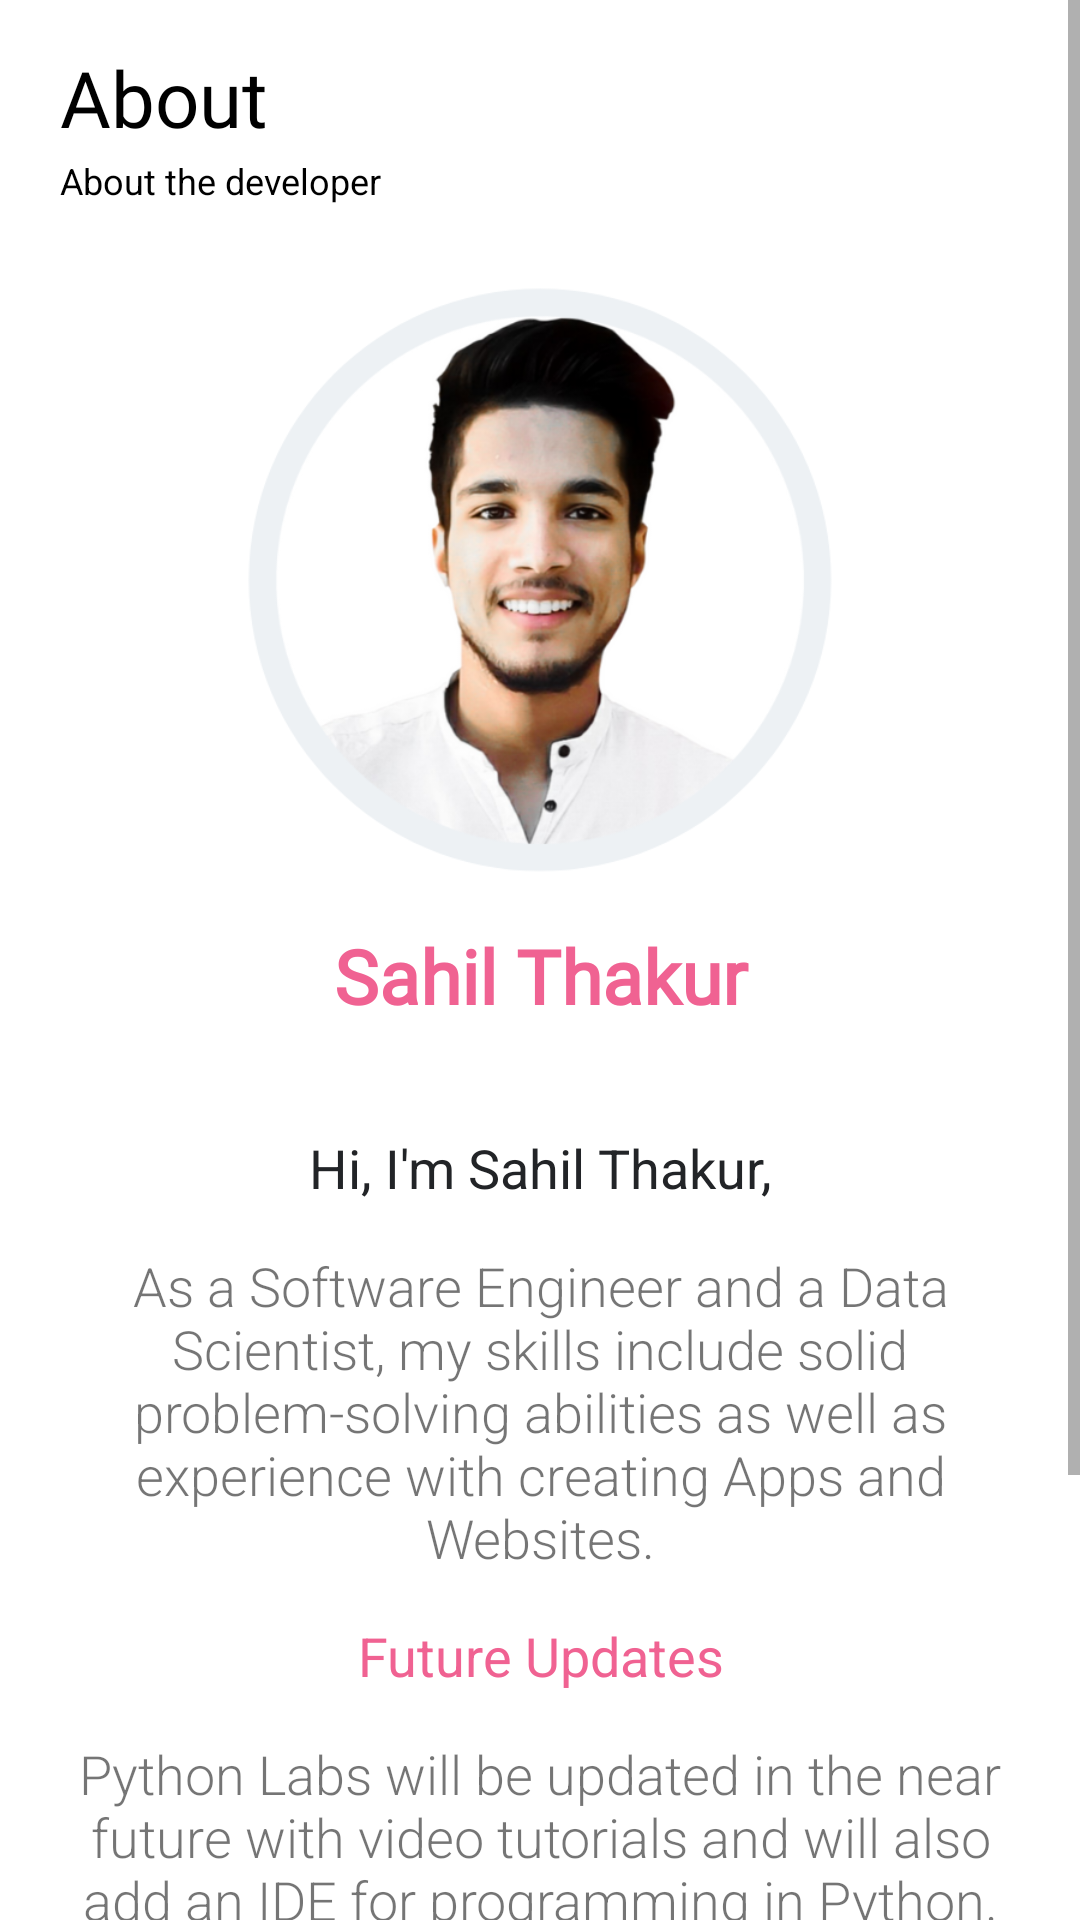

Write the Android layout XML for this screen, with the resource values it uses.
<!-- AndroidManifest.xml: application theme Theme.Pylabs -->
<!-- res/layout/activity_aboutme.xml -->
<?xml version="1.0" encoding="utf-8"?>
<ScrollView xmlns:android="http://schemas.android.com/apk/res/android"
    xmlns:app="http://schemas.android.com/apk/res-auto"
    xmlns:tools="http://schemas.android.com/tools"
    android:layout_width="match_parent"
    android:layout_height="match_parent"
    android:fillViewport="true"
    tools:context=".aboutme">


    <androidx.constraintlayout.widget.ConstraintLayout
        android:layout_width="match_parent"
        android:layout_height="wrap_content">

        <LinearLayout
            android:id="@+id/ll1"
            android:layout_width="0dp"
            android:layout_height="wrap_content"
            android:layout_marginStart="20dp"
            android:layout_marginTop="15dp"
            android:layout_marginEnd="20dp"
            android:orientation="vertical"
            app:layout_constraintEnd_toEndOf="parent"
            app:layout_constraintStart_toStartOf="parent"
            app:layout_constraintTop_toTopOf="parent">

            <TextView
                android:layout_width="wrap_content"
                android:layout_height="wrap_content"
                android:fontFamily="@font/kkb"
                android:text="@string/about"
                android:textColor="@color/black"
                android:textSize="26sp"
                app:layout_constraintBottom_toBottomOf="parent"
                app:layout_constraintHorizontal_bias="0.097"
                app:layout_constraintLeft_toLeftOf="parent"
                app:layout_constraintRight_toRightOf="parent"
                app:layout_constraintTop_toTopOf="parent"
                app:layout_constraintVertical_bias="0.048" />

            <TextView
                android:layout_width="wrap_content"
                android:layout_height="wrap_content"
                android:layout_marginTop="2dp"
                android:text="@string/about_the_developer"
                android:textColor="@color/black"
                android:textSize="12sp"
                app:layout_constraintBottom_toBottomOf="parent"
                app:layout_constraintHorizontal_bias="0.097"
                app:layout_constraintLeft_toLeftOf="parent"
                app:layout_constraintRight_toRightOf="parent"
                app:layout_constraintTop_toTopOf="parent"
                app:layout_constraintVertical_bias="0.048" />

        </LinearLayout>

        <ImageView
            android:id="@+id/imageView"
            android:layout_width="200dp"
            android:layout_height="200dp"
            android:layout_marginTop="25dp"
            android:src="@drawable/sahil"
            app:layout_constraintEnd_toEndOf="parent"
            app:layout_constraintStart_toStartOf="parent"
            app:layout_constraintTop_toBottomOf="@+id/ll1"
            android:contentDescription="@string/todo" />


        <TextView
            android:id="@+id/tv"
            android:layout_width="0dp"
            android:layout_height="wrap_content"
            android:layout_marginTop="15dp"
            android:fontFamily="@font/kollektif"
            android:text="@string/sahil_thakur"
            android:textAlignment="center"
            android:textColor="@color/pink"
            android:textSize="25sp"
            android:textStyle="bold"
            app:layout_constraintEnd_toEndOf="parent"
            app:layout_constraintStart_toStartOf="parent"
            app:layout_constraintTop_toBottomOf="@+id/imageView" />

        <LinearLayout
            android:id="@+id/ll0"
            android:layout_width="0dp"
            android:layout_height="wrap_content"
            android:orientation="vertical"
            android:padding="20dp"
            app:layout_constraintEnd_toEndOf="parent"
            app:layout_constraintStart_toStartOf="parent"
            app:layout_constraintTop_toBottomOf="@+id/tv">

            <TextView
                android:layout_width="match_parent"
                android:layout_height="wrap_content"
                android:layout_marginTop="15dp"
                android:text="@string/hi_i_m_sahil_thakur"
                android:textAlignment="center"
                android:textColor="@color/grey"
                android:textSize="18sp" />

            <TextView
                android:layout_width="match_parent"
                android:layout_height="wrap_content"
                android:layout_marginLeft="5dp"
                android:layout_marginTop="15dp"
                android:layout_marginRight="5dp"
                android:fontFamily="sans-serif-light"
                android:text="@string/as_a_software_engineer_and_a_data_scientist_my_skills_include_solid_problem_solving_abilities_as_well_as_experience_with_creating_apps_and_websites"
                android:textAlignment="center"
                android:textSize="18sp" />

            <TextView
                android:layout_width="match_parent"
                android:layout_height="wrap_content"
                android:layout_marginTop="15dp"
                android:text="@string/future_updates"
                android:textAlignment="center"
                android:textColor="@color/pink"
                android:textSize="18sp"
                tools:ignore="TextContrastCheck" />

            <TextView
                android:layout_width="match_parent"
                android:layout_height="wrap_content"
                android:layout_marginTop="15dp"
                android:fontFamily="sans-serif-light"
                android:text="@string/python_labs_will_be_updated_in_the_near_future_with_video_tutorials_and_will_also_add_an_ide_for_programming_in_python"
                android:textAlignment="center"
                android:textSize="18sp" />

            <TextView
                android:layout_width="match_parent"
                android:layout_height="wrap_content"
                android:layout_marginLeft="5dp"
                android:layout_marginTop="15dp"
                android:layout_marginRight="5dp"
                android:fontFamily="@font/kkb"
                android:text="@string/contact"
                android:textAlignment="center"
                android:textColor="@color/grey"
                android:textSize="25sp" />

            <TextView
                android:id="@+id/con"
                android:layout_width="match_parent"
                android:layout_height="wrap_content"
                android:layout_marginTop="15dp"
                android:fontFamily="sans-serif-light"
                android:text="@string/email_iam_sahil_outlook_com"
                android:textAlignment="center"
                android:textSize="18sp" />

            <LinearLayout
                android:layout_marginTop="30dp"
                android:id="@+id/linearLayout"
                android:layout_width="wrap_content"
                android:layout_height="match_parent"
                android:layout_gravity="center"
                android:orientation="horizontal"
                app:layout_constraintEnd_toEndOf="parent"
                app:layout_constraintStart_toStartOf="parent"
                app:layout_constraintTop_toBottomOf="@+id/ll0">

                <ImageView
                    android:id="@+id/git"
                    android:layout_width="50dp"
                    android:layout_height="50dp"
                    android:clickable="true"
                    android:src="@drawable/git"
                    tools:ignore="SpeakableTextPresentCheck,SpeakableTextPresentCheck"
                    android:contentDescription="@string/todo"
                    android:focusable="true" />

                <ImageView
                    android:id="@+id/whatsapp"
                    android:layout_width="50dp"
                    android:layout_height="50dp"
                    android:layout_marginLeft="20dp"
                    android:layout_marginRight="20dp"
                    android:clickable="true"
                    android:src="@drawable/whatsapp"
                    tools:ignore="SpeakableTextPresentCheck"
                    android:contentDescription="@string/todo"
                    android:focusable="true" />

                <ImageView
                    android:id="@+id/insta"
                    android:layout_width="50dp"
                    android:layout_height="50dp"
                    android:clickable="true"
                    android:src="@drawable/insta"
                    tools:ignore="TouchTargetSizeCheck,SpeakableTextPresentCheck"
                    android:focusable="true"
                    android:contentDescription="@string/todo" />


            </LinearLayout>

        </LinearLayout>





    </androidx.constraintlayout.widget.ConstraintLayout>
</ScrollView>
<!-- resources referenced by this layout -->
<resources>
  <color name="black">#FF000000</color>
  <color name="grey">#222427</color>
  <color name="pink">#F06292</color>
  <!-- drawable git: png bitmap (drawable, 13682 bytes) -->
  <!-- drawable insta: png bitmap (drawable, 74225 bytes) -->
  <!-- drawable sahil: png bitmap (drawable, 141883 bytes) -->
  <!-- drawable whatsapp: png bitmap (drawable, 38411 bytes) -->
  <string name="about">About</string>
  <string name="about_the_developer">About the developer</string>
  <string name="as_a_software_engineer_and_a_data_scientist_my_skills_include_solid_problem_solving_abilities_as_well_as_experience_with_creating_apps_and_websites">As a Software Engineer and a Data Scientist, my skills include solid problem-solving abilities as well as experience with creating Apps and Websites.</string>
  <string name="contact">Contact</string>
  <string name="email_iam_sahil_outlook_com">email: iam.sahil@outlook.com</string>
  <string name="future_updates">Future Updates</string>
  <string name="hi_i_m_sahil_thakur">Hi, I\'m Sahil Thakur,</string>
  <string name="python_labs_will_be_updated_in_the_near_future_with_video_tutorials_and_will_also_add_an_ide_for_programming_in_python">Python Labs will be updated in the near future with video tutorials and will also add an IDE for programming in Python.</string>
  <string name="sahil_thakur">Sahil Thakur</string>
  <string name="todo">TODO</string>
  <style name="Theme.Pylabs" parent="Theme.MaterialComponents.DayNight.NoActionBar">
          
          <item name="colorPrimary">@color/white</item>
          <item name="colorPrimaryVariant">@color/white</item>
          <item name="colorOnPrimary">@color/white</item>
          
          <item name="colorSecondary">@color/teal_200</item>
          <item name="colorSecondaryVariant">@color/teal_700</item>
          <item name="colorOnSecondary">@color/black</item>
          
          <item name="android:statusBarColor" tools:targetApi="l">?attr/colorPrimaryVariant</item>
          
      </style>
  <color name="white">#FFFFFFFF</color>
  <color name="teal_200">#FF03DAC5</color>
  <color name="teal_700">#FF018786</color>
</resources>
